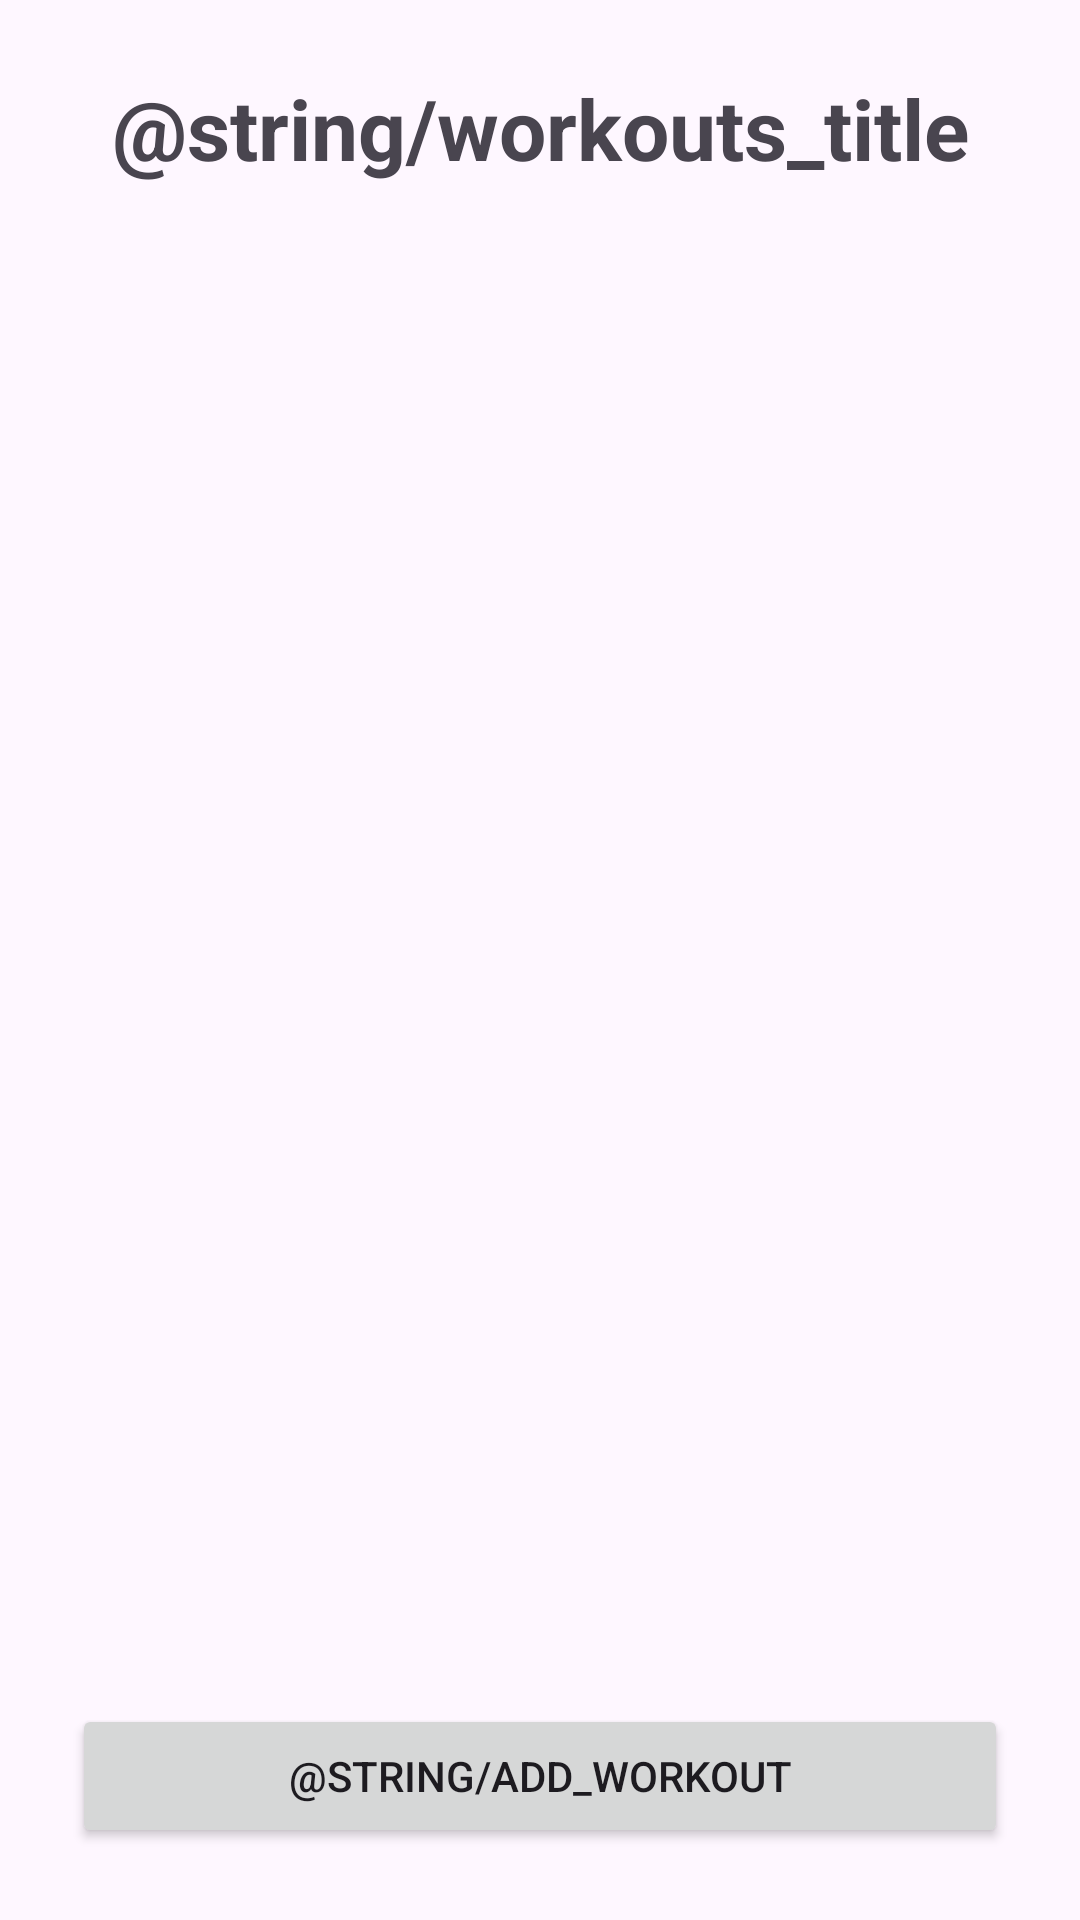

Reconstruct the res/layout file that produces this screen, plus the resources it refers to.
<!-- AndroidManifest.xml: application theme Theme.GZCLPPlanner -->
<!-- res/layout/fragment_workouts.xml -->
<?xml version="1.0" encoding="utf-8"?>
<LinearLayout xmlns:android="http://schemas.android.com/apk/res/android"
    xmlns:tools="http://schemas.android.com/tools"
    android:layout_width="match_parent"
    android:layout_height="match_parent"
    android:orientation="vertical"
    android:padding="8dp">

    <TextView
        android:id="@+id/tvWorkoutsTitle"
        android:layout_width="match_parent"
        android:layout_height="wrap_content"
        android:text="@string/workouts_title"
        android:textSize="28sp"
        android:textStyle="bold"
        android:padding="16dp"
        android:textAlignment="center" />

    <androidx.recyclerview.widget.RecyclerView
        android:id="@+id/rvExercises"
        android:layout_width="match_parent"
        android:layout_height="0dp"
        android:layout_weight="1"
        android:padding="8dp"
        tools:listitem="@layout/item_workout" />

    <Button
        android:id="@+id/btnAddWorkout"
        android:layout_width="match_parent"
        android:layout_height="wrap_content"
        android:text="@string/add_workout"
        android:layout_margin="16dp" />

</LinearLayout>
<!-- res/layout/item_workout.xml (included above) -->
<?xml version="1.0" encoding="utf-8"?>
<androidx.cardview.widget.CardView xmlns:android="http://schemas.android.com/apk/res/android"
    xmlns:app="http://schemas.android.com/apk/res-auto"
    xmlns:tools="http://schemas.android.com/tools"
    android:layout_width="match_parent"
    android:layout_height="wrap_content"
    android:layout_margin="8dp"
    app:cardCornerRadius="12dp"
    app:cardElevation="4dp">

    <LinearLayout
        android:layout_width="match_parent"
        android:layout_height="wrap_content"
        android:orientation="vertical"
        android:padding="16dp">

        
        <LinearLayout
            android:layout_width="match_parent"
            android:layout_height="wrap_content"
            android:orientation="horizontal"
            android:layout_marginBottom="12dp">

            <TextView
                android:id="@+id/tvWorkoutNumber"
                android:layout_width="0dp"
                android:layout_height="wrap_content"
                android:layout_weight="1"
                android:textSize="22sp"
                android:textStyle="bold"
                android:textColor="#1976D2"
                tools:text="Day 1" />

            <TextView
                android:id="@+id/tvWorkoutName"
                android:layout_width="0dp"
                android:layout_height="wrap_content"
                android:layout_weight="1"
                android:textSize="18sp"
                android:gravity="end"
                android:textStyle="bold"
                tools:text="Pull 1" />

            <ImageButton
                android:id="@+id/btnEditWorkout"
                android:layout_width="40dp"
                android:layout_height="40dp"
                android:contentDescription="Edit workout"
                android:background="?attr/selectableItemBackgroundBorderless"
                android:src="@android:drawable/ic_menu_edit"
                app:tint="#1976D2"
                android:scaleType="centerInside"
                android:adjustViewBounds="true"
                android:layout_marginEnd="8dp" />

            <ImageButton
                android:id="@+id/btnDeleteWorkout"
                android:layout_width="40dp"
                android:layout_height="40dp"
                android:contentDescription="Delete workout"
                android:background="?attr/selectableItemBackgroundBorderless"
                android:src="@android:drawable/ic_menu_delete"
                app:tint="#B00020"
                android:scaleType="centerInside"
                android:adjustViewBounds="true" />

        </LinearLayout>

        
        <LinearLayout
            android:id="@+id/dynamicExerciseContainer"
            android:layout_width="match_parent"
            android:layout_height="wrap_content"
            android:orientation="vertical"
            android:layout_marginBottom="16dp">
            
        </LinearLayout>

        
        <Button
            android:id="@+id/btnGoToWorkout"
            android:layout_width="match_parent"
            android:layout_height="wrap_content"
            android:text="@string/go_to_workout"
            android:backgroundTint="#4CAF50" />

    </LinearLayout>

</androidx.cardview.widget.CardView>
<!-- resources referenced by this layout -->
<resources>
  <style name="Theme.GZCLPPlanner" parent="Base.Theme.GZCLPPlanner" />
  <style name="Base.Theme.GZCLPPlanner" parent="Theme.Material3.DayNight.NoActionBar">
          
          
      </style>
</resources>
